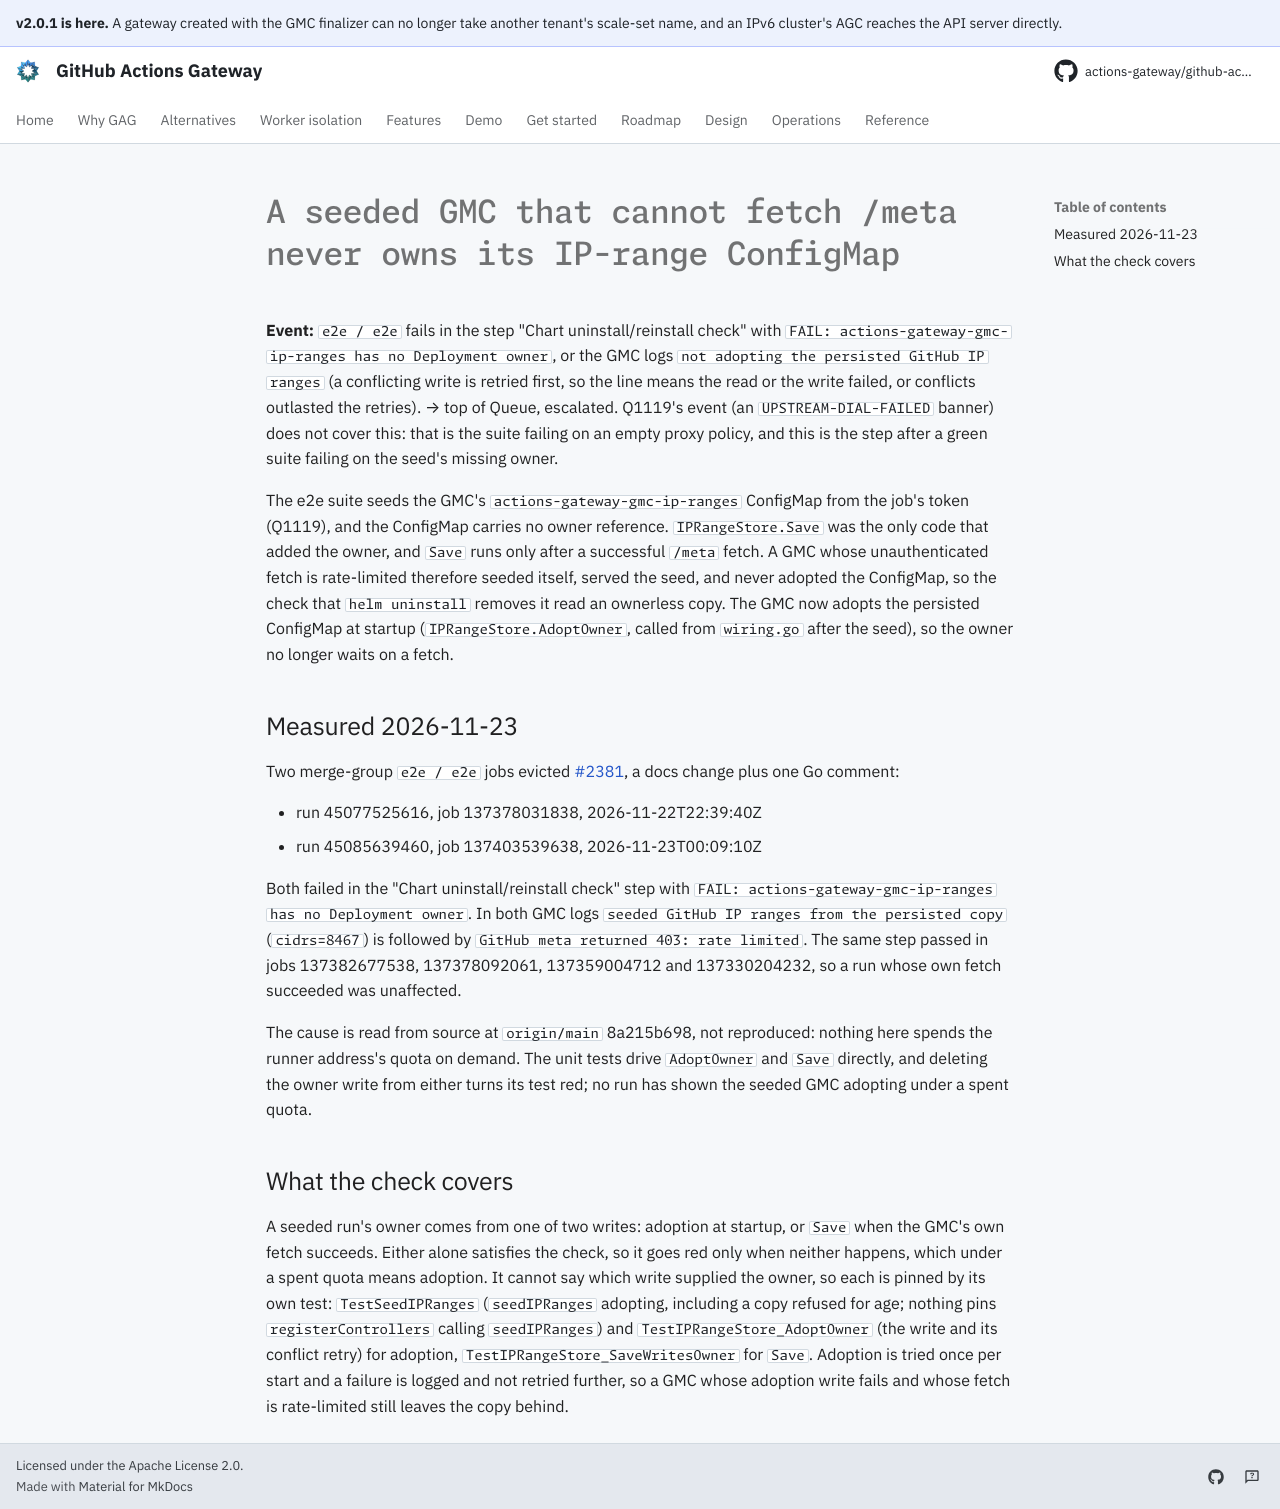

repository: actions-gateway/github-actions-gateway · page: dev/queue/Q1386/index.html · generator: mkdocs

---
id: Q1386
rank: b6j
labels:
    - flake
    - ci
size: S
status: deferred
target: ../../cmd/gmc/internal/controller/ipranges_store.go
---

# A seeded GMC that cannot fetch /meta never owns its IP-range ConfigMap

**Event:** `e2e / e2e` fails in the step "Chart uninstall/reinstall check" with `FAIL: actions-gateway-gmc-ip-ranges has no Deployment owner`, or the GMC logs `not adopting the persisted GitHub IP ranges` (a conflicting write is retried first, so the line means the read or the write failed, or conflicts outlasted the retries). → top of Queue, escalated.
Q1119's event (an `UPSTREAM-DIAL-FAILED` banner) does not cover this: that is the suite failing on an empty proxy policy, and this is the step after a green suite failing on the seed's missing owner.

The e2e suite seeds the GMC's `actions-gateway-gmc-ip-ranges` ConfigMap from the job's token (Q1119), and the ConfigMap carries no owner reference.
`IPRangeStore.Save` was the only code that added the owner, and `Save` runs only after a successful `/meta` fetch.
A GMC whose unauthenticated fetch is rate-limited therefore seeded itself, served the seed, and never adopted the ConfigMap, so the check that `helm uninstall` removes it read an ownerless copy.
The GMC now adopts the persisted ConfigMap at startup (`IPRangeStore.AdoptOwner`, called from `wiring.go` after the seed), so the owner no longer waits on a fetch.

## Measured 2026-11-23

Two merge-group `e2e / e2e` jobs evicted [#2381](https://github.com/actions-gateway/github-actions-gateway/pull/2381), a docs change plus one Go comment:

- run 45077525616, job 137378031838, 2026-11-22T22:39:40Z
- run 45085639460, job 137403539638, 2026-11-23T00:09:10Z

Both failed in the "Chart uninstall/reinstall check" step with `FAIL: actions-gateway-gmc-ip-ranges has no Deployment owner`.
In both GMC logs `seeded GitHub IP ranges from the persisted copy` (`cidrs=8467`) is followed by `GitHub meta returned 403: rate limited`.
The same step passed in jobs 137382677538, 137378092061, 137359004712 and 137330204232, so a run whose own fetch succeeded was unaffected.

The cause is read from source at `origin/main` 8a215b698, not reproduced: nothing here spends the runner address's quota on demand.
The unit tests drive `AdoptOwner` and `Save` directly, and deleting the owner write from either turns its test red; no run has shown the seeded GMC adopting under a spent quota.

## What the check covers

A seeded run's owner comes from one of two writes: adoption at startup, or `Save` when the GMC's own fetch succeeds.
Either alone satisfies the check, so it goes red only when neither happens, which under a spent quota means adoption.
It cannot say which write supplied the owner, so each is pinned by its own test: `TestSeedIPRanges` (`seedIPRanges` adopting, including a copy refused for age; nothing pins `registerControllers` calling `seedIPRanges`) and `TestIPRangeStore_AdoptOwner` (the write and its conflict retry) for adoption, `TestIPRangeStore_SaveWritesOwner` for `Save`.
Adoption is tried once per start and a failure is logged and not retried further, so a GMC whose adoption write fails and whose fetch is rate-limited still leaves the copy behind.
